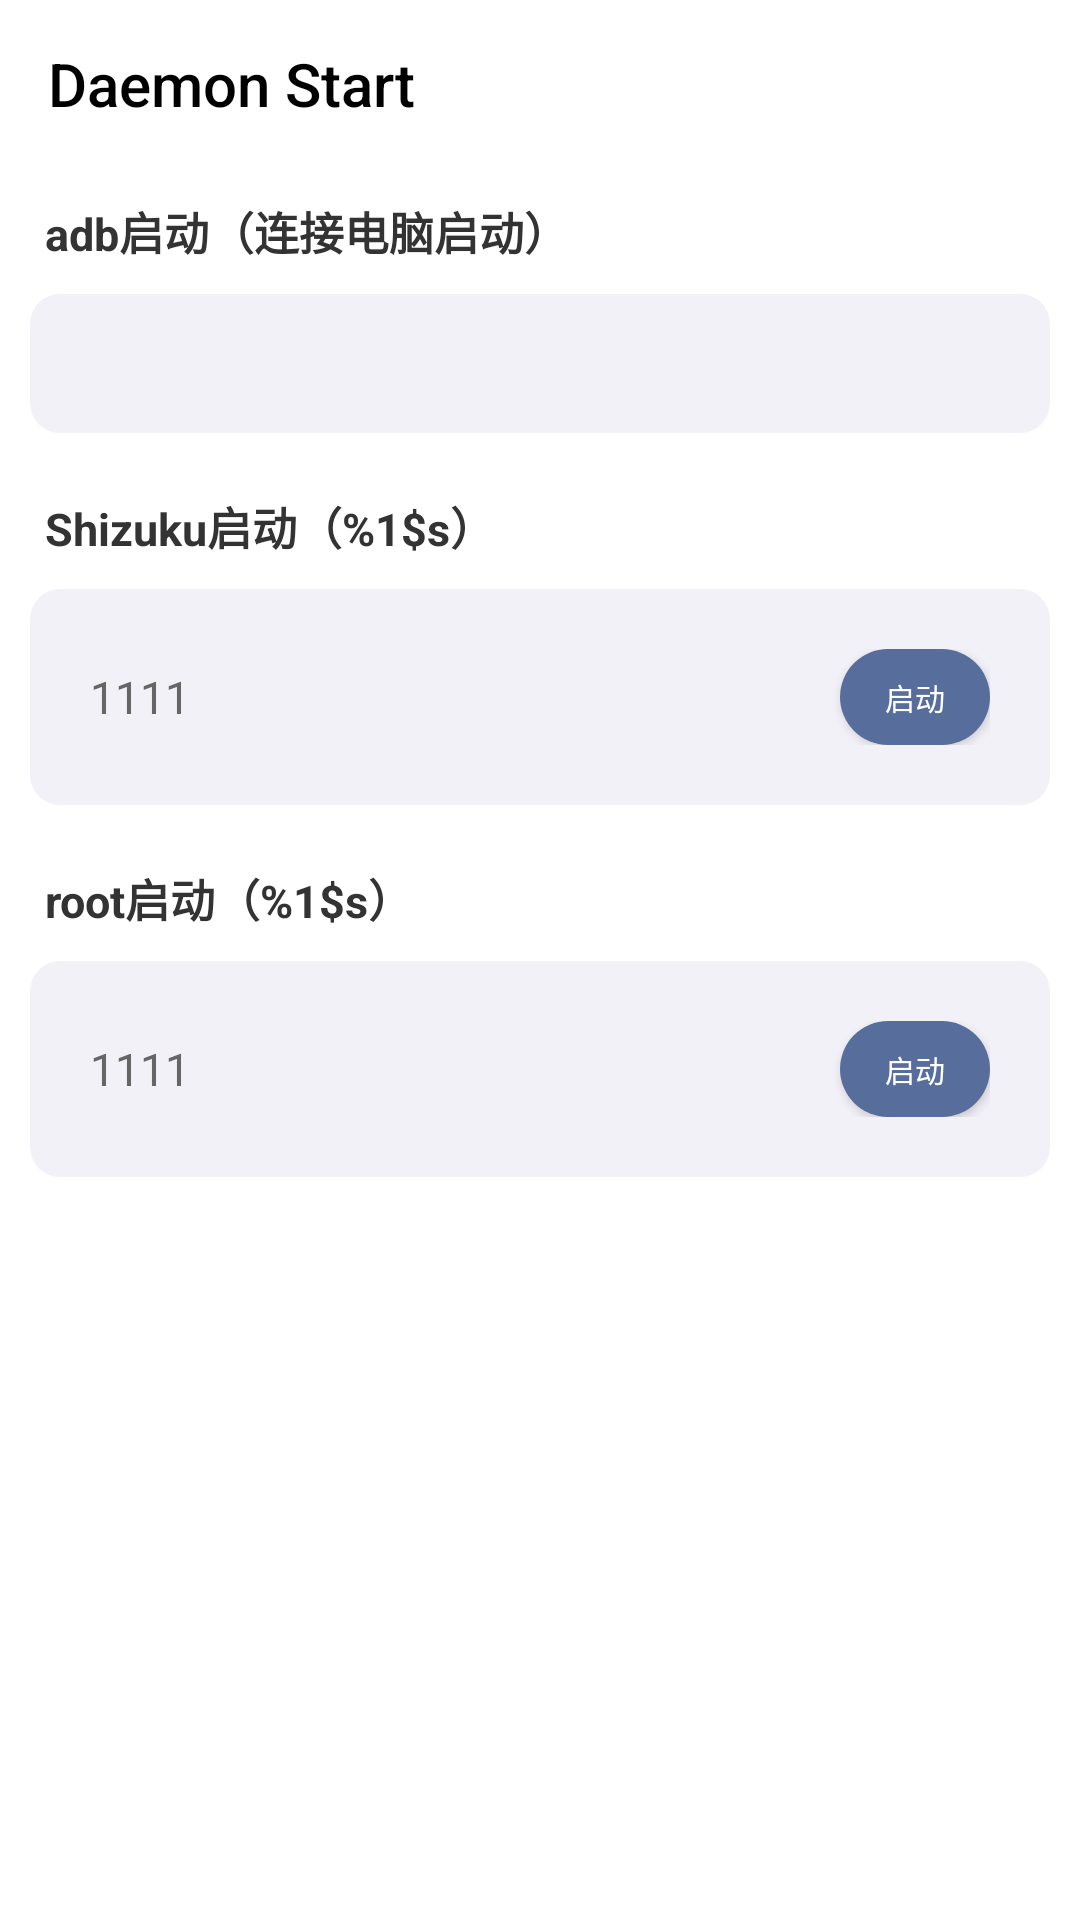

Layout XML and referenced resources for this Android screen:
<!-- AndroidManifest.xml: application theme AppTheme -->
<!-- res/layout/activity_start_daemon.xml -->
<?xml version="1.0" encoding="utf-8"?>
<LinearLayout xmlns:android="http://schemas.android.com/apk/res/android"
    android:layout_width="match_parent"
    android:layout_height="match_parent"
    xmlns:app="http://schemas.android.com/apk/res-auto"
    android:orientation="vertical">
    <androidx.appcompat.widget.Toolbar
        android:id="@+id/toolbar"
        android:layout_width="match_parent"
        android:layout_height="wrap_content"
        app:title="@string/daemon_start_name" />

    <LinearLayout
        android:id="@+id/ll_start_server"
        android:layout_width="match_parent"
        android:layout_height="wrap_content"
        android:orientation="vertical">

        <LinearLayout
            android:layout_width="match_parent"
            android:layout_height="wrap_content"
            android:layout_margin="10dp"
            android:orientation="vertical">

            <TextView
                android:layout_width="wrap_content"
                android:layout_height="wrap_content"
                android:layout_marginLeft="5dp"
                android:layout_marginBottom="10dp"
                android:text="@string/main_adb_start_server_title"
                android:textColor="#333333"
                android:textSize="15dp"
                android:textStyle="bold" />

            <TextView
                android:id="@+id/tv_adb_content"
                android:layout_width="match_parent"
                android:layout_height="wrap_content"
                android:background="@drawable/tip_background"
                android:padding="15dp"
                android:text=""
                android:textColor="#666666"
                android:textSize="12dp" />
        </LinearLayout>


        <LinearLayout
            android:layout_width="match_parent"
            android:layout_height="wrap_content"
            android:layout_margin="10dp"
            android:orientation="vertical">

            <TextView
                android:layout_width="wrap_content"
                android:layout_height="wrap_content"
                android:layout_marginLeft="5dp"
                android:layout_marginBottom="10dp"
                android:text="@string/main_shizuku_start_server_title"
                android:textColor="#333333"
                android:textSize="15dp"
                android:textStyle="bold" />

            <LinearLayout
                android:layout_width="match_parent"
                android:layout_height="wrap_content"
                android:background="@drawable/tip_background"
                android:gravity="center_vertical"
                android:orientation="horizontal"
                android:padding="20dp">

                <TextView
                    android:id="@+id/tv_shizuku_content"
                    android:layout_width="0dp"
                    android:layout_height="wrap_content"
                    android:layout_weight="1"
                    android:text="1111"
                    android:textColor="#666666"
                    android:textSize="15dp" />

                <androidx.appcompat.widget.AppCompatButton
                    android:id="@+id/tv_shizuku_start_server"
                    android:layout_width="50dp"
                    android:layout_height="32dp"
                    android:background="@drawable/btn_background"
                    android:gravity="center"
                    android:onClick="toShizuku"
                    android:text="@string/main_start_app_process"
                    android:textColor="@color/white"
                    android:textSize="10dp" />

            </LinearLayout>
        </LinearLayout>

        <LinearLayout
            android:layout_width="match_parent"
            android:layout_height="wrap_content"
            android:layout_margin="10dp"
            android:orientation="vertical">

            <TextView
                android:layout_width="wrap_content"
                android:layout_height="wrap_content"
                android:layout_marginLeft="5dp"
                android:layout_marginBottom="10dp"
                android:text="@string/main_root_start_server_title"
                android:textColor="#333333"
                android:textSize="15dp"
                android:textStyle="bold" />

            <LinearLayout
                android:layout_width="match_parent"
                android:layout_height="wrap_content"
                android:background="@drawable/tip_background"
                android:gravity="center_vertical"
                android:orientation="horizontal"
                android:padding="20dp">

                <TextView
                    android:id="@+id/tv_root_content"
                    android:layout_width="0dp"
                    android:layout_height="wrap_content"
                    android:layout_weight="1"
                    android:text="1111"
                    android:textColor="#666666"
                    android:textSize="15dp" />

                <androidx.appcompat.widget.AppCompatButton
                    android:id="@+id/tv_root_start_server"
                    android:layout_width="50dp"
                    android:layout_height="32dp"
                    android:background="@drawable/btn_background"
                    android:gravity="center"
                    android:onClick="toRoot"
                    android:text="@string/main_start_app_process"
                    android:textColor="@color/white"
                    android:textSize="10dp" />

            </LinearLayout>
        </LinearLayout>

    </LinearLayout>
</LinearLayout>
<!-- resources referenced by this layout -->
<resources>
  <color name="white">#FFFFFFFF</color>
  <!-- drawable btn_background (drawable) -->
  <?xml version="1.0" encoding="utf-8"?>
  <ripple xmlns:android="http://schemas.android.com/apk/res/android"
      android:color="@android:color/transparent">
      <item android:id="@android:id/mask">
          <shape android:shape="rectangle">
              <solid android:color="@android:color/black" /> 
              <corners android:radius="300dp" /> 
          </shape>
      </item>
      <item android:drawable="@drawable/btn_background_shape" /> 
  </ripple>
  <!-- drawable tip_background (drawable) -->
  <?xml version="1.0" encoding="utf-8"?>
  <shape xmlns:android="http://schemas.android.com/apk/res/android"
      android:shape="rectangle">
      <corners android:radius="10dp" />
      <solid android:color="@color/colorSecondary"/>
  
  </shape>
  <string name="daemon_start_name">Daemon Start</string>
  <string name="main_adb_start_server_title">adb启动（连接电脑启动）</string>
  <string name="main_root_start_server_title">root启动（%1$s）</string>
  <string name="main_shizuku_start_server_title">Shizuku启动（%1$s）</string>
  <string name="main_start_app_process">启动</string>
  <style name="AppTheme" parent="Theme.FreezeApp.Light" />
  <!-- drawable btn_background_shape (drawable) -->
  <?xml version="1.0" encoding="utf-8"?>
  <shape xmlns:android="http://schemas.android.com/apk/res/android"
      android:shape="rectangle">
      <corners android:radius="300dp" />
      <solid android:color="@color/colorAccent" />
  
  </shape>
  <color name="colorSecondary">#F3F1F8</color>
  <style name="Theme.FreezeApp.Light" parent="Theme.AppCompat.Light.NoActionBar">
          
          <item name="colorPrimary">@color/colorPrimary</item>
          
          <item name="colorPrimaryDark">@color/colorPrimaryDark</item>
          
          <item name="colorAccent">@color/colorAccent</item>
  
          <item name="android:statusBarColor">@color/white</item>
          
          <item name="android:windowBackground">@color/white</item>
          
          <item name="android:navigationBarColor">@color/white</item>
          
          <item name="colorSwitchThumbNormal">@color/colorAccent</item>
          
          
          
          <item name="colorButtonNormal">@color/colorAccent</item>
          
          <item name="android:textColorPrimaryDisableOnly">@color/textColorSecondary</item>
          
          <item name="android:textColorPrimary">@color/textColorPrimary</item>
          
          <item name="android:textColorSecondary">@color/textColorSecondary</item>
          
          <item name="android:textColorTertiary">@color/textColorTertiary</item>
          
          <item name="android:windowLightStatusBar">true</item>
  
          <item name="android:colorBackgroundFloating">@color/colorSecondary</item>
  
          <item name="radioButtonStyle">@style/RadioButton.Style</item>
      </style>
  <color name="colorAccent">#576D9C</color>
  <color name="colorPrimary">#576D9C</color>
  <color name="colorPrimaryDark">#FFFFFF</color>
  <color name="textColorSecondary">#333333</color>
  <color name="textColorPrimary">#000000</color>
  <color name="textColorTertiary">#666666</color>
  <style name="RadioButton.Style" parent="Widget.AppCompat.CompoundButton.RadioButton">
          <item name="android:buttonTint">@color/radio_button</item>
          <item name="android:textColor">@color/textColorSecondary</item>
      </style>
</resources>
